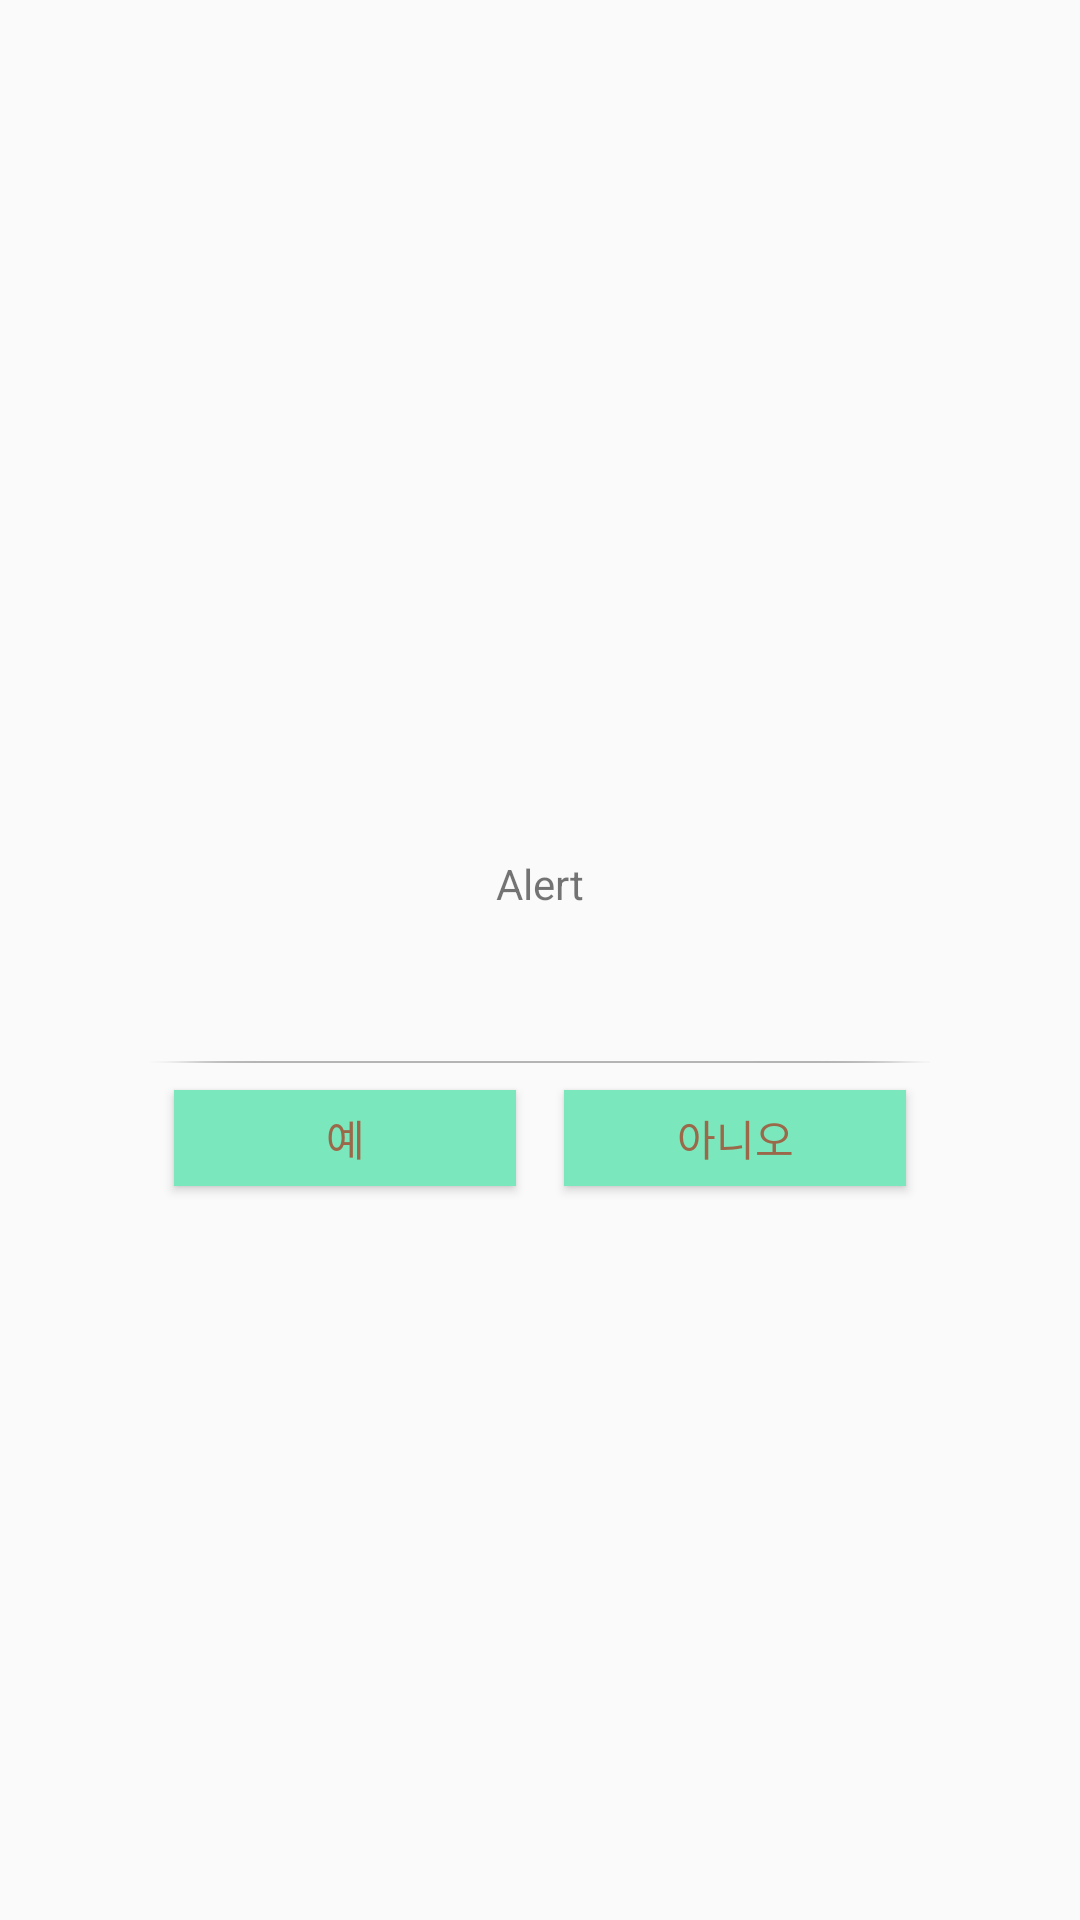

Android layout source for this screen:
<!-- AndroidManifest.xml: application theme AppTheme -->
<!-- res/layout/alert_format_yesno.xml -->
<?xml version="1.0" encoding="utf-8"?>
<layout xmlns:android="http://schemas.android.com/apk/res/android"
    xmlns:app="http://schemas.android.com/apk/res-auto"
    xmlns:tools="http://schemas.android.com/tools">
    <RelativeLayout
        android:layout_width="match_parent"
        android:layout_height="match_parent">
        <LinearLayout
            android:layout_centerInParent="true"
            android:layout_width="260dp"
            android:layout_height="wrap_content"
            android:background="@drawable/rounded_edittext"
            android:orientation="vertical"
            >
            <TextView
                android:id="@+id/tvMsg"
                android:layout_width="match_parent"
                android:layout_height="100dp"
                android:layout_margin="8dp"
                android:text="Alert"
                android:gravity="center"
                />
            <ImageView
                android:layout_width="match_parent"
                android:layout_height="wrap_content"
                android:src="@drawable/cashshop_bar2"
                android:scaleType="fitCenter"/>
            <LinearLayout
                android:layout_width="match_parent"
                android:layout_height="48dp"
                android:orientation="horizontal">
                <Button
                    android:id="@+id/tvOkBtn"
                    android:layout_width="0dp"
                    android:layout_height="match_parent"
                    android:layout_weight="1"
                    android:layout_margin="8dp"
                    android:text="예"
                    android:background="@color/colorMain"
                    android:textColor="@color/colorMainFont"
                    />
                <Button
                    android:id="@+id/tvNoBtn"
                    android:layout_width="0dp"
                    android:layout_height="match_parent"
                    android:layout_weight="1"
                    android:layout_margin="8dp"
                    android:text="아니오"
                    android:background="@color/colorMain"
                    android:textColor="@color/colorMainFont"
                    />
            </LinearLayout>
        </LinearLayout>
    </RelativeLayout>

</layout>
<!-- resources referenced by this layout -->
<resources>
  <color name="colorMain">#7be7bc</color>
  <color name="colorMainFont">#9b6949</color>
  <!-- drawable cashshop_bar2: png bitmap (drawable-hdpi, 1959 bytes) -->
  <style name="AppTheme" parent="Theme.AppCompat.Light.NoActionBar">
          
          <item name="colorPrimary">@color/colorPrimary</item>
          <item name="colorPrimaryDark">@color/colorPrimaryDark</item>
          <item name="colorAccent">@color/colorAccent</item>
      </style>
  <color name="colorPrimary">#3F51B5</color>
  <color name="colorPrimaryDark">#303F9F</color>
  <color name="colorAccent">#444444</color>
</resources>
